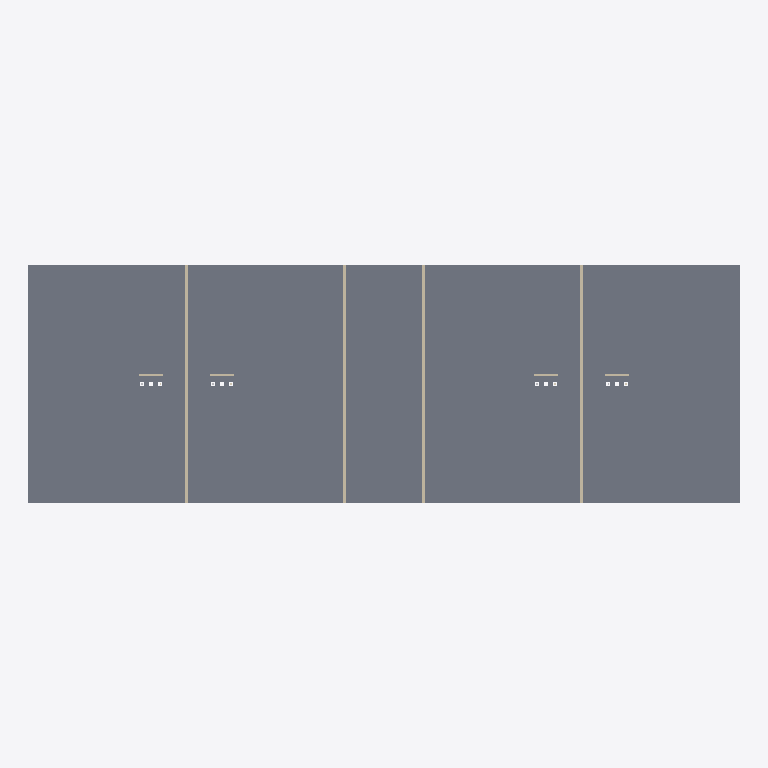
Plan cut of the same IFC building model at storey '2. sal' (level 6.00 m, cut at 7.40 m), seen from above with north up, elements coloured by IFC class: 8 walls (beige), 1 slab (grey). Cut surfaces are drawn darker.
Extent 36.0 m × 12.0 m × 12.0 m (x, y, z). Storeys (4): Kælder at -3.00 m; Stueetage at 0.00 m; 1. sal at 3.00 m; 2. sal at 6.00 m. Elements (128): 53 IfcPipeSegment, 33 IfcWall, 32 IfcCovering, 4 IfcSlab, 3 IfcCableSegment, 2 IfcCableCarrierSegment, 1 IfcDuctSegment.

HEADER;
FILE_DESCRIPTION(('ViewDefinition[DesignTransferView]'),'2;1');
FILE_NAME('/dev/null','2026-10-28T17:59:42+01:00',(''),(''),'IfcOpenShell 0.9.0.post1','IfcOpenShell 0.9.0.post1','Nobody');
FILE_SCHEMA(('IFC4'));
ENDSEC;
DATA;
#1=IFCPROJECT('2MicXVh2TCPh5tT$FUyPVe',$,'Blok C, Etageboliger (demonstration)',$,$,$,$,(#11),#6);
#13=IFCSITE('0zkVlQL9D21vsV56KWGrDH',$,'Grund',$,$,$,$,$,$,$,$,$,$,$);
#15=IFCBUILDING('1OL0XccLP3fRM14_JZsZx_',$,'Blok C (demonstration)',$,$,$,$,$,$,$,$,$);
#20=IFCBUILDINGSTOREY('3gBalisFvDTAvDQc_mb9E1',$,'Kælder',$,$,$,$,$,$,-3.0);
#22=IFCBUILDINGSTOREY('1OZ9dOne96w8DstvW6E2MG',$,'Stueetage',$,$,$,$,$,$,0.0);
#23=IFCBUILDINGSTOREY('0JKtHkiVP8J94_BMfMFqf0',$,'1. sal',$,$,$,$,$,$,3.0);
#24=IFCBUILDINGSTOREY('2Wm_62Dcz2gOCCYkd20vKN',$,'2. sal',$,$,$,$,$,$,6.0);
#102=IFCSLAB('2S60u6UsfNj9PQu8RkPpUV',$,'Huldæk 220 over 1. sal',$,$,#115,#104,$,.FLOOR.);
#890=IFCWALL('1jsmi04C5NX8FfUkiAdcI6',$,'Trapperumsvæg, beton 200','rigid',$,#902,#892,$,.SOLIDWALL.);
#919=IFCWALL('2JPeLgc7jUVhqIQlt0$Qz8',$,'Trapperumsvæg, beton 200','rigid',$,#931,#921,$,.SOLIDWALL.);
#948=IFCWALL('2EwxA9XKvJLPzj7HosxUAT',$,'Lejlighedsskel, beton 180','rigid',$,#960,#950,$,.SOLIDWALL.);
#977=IFCWALL('1z$cJS77fSuOdc97xZKJZL',$,'Lejlighedsskel, beton 180','rigid',$,#989,#979,$,.SOLIDWALL.);
#1006=IFCWALL('1r2buwZ2bSNvQN$iCUsdAI',$,'Skaktvæg A1, gips på stålskelet 100','flexible',$,#1018,#1008,$,.PARTITIONING.);
#1035=IFCWALL('1vVlAUuTXHKA52hx2HcBQR',$,'Skaktvæg A2, gips på stålskelet 100','flexible',$,#1047,#1037,$,.PARTITIONING.);
#1064=IFCWALL('0KrBB8nz5LAvHZmLfyGq1p',$,'Skaktvæg B1, gips på stålskelet 100','flexible',$,#1076,#1066,$,.PARTITIONING.);
#1093=IFCWALL('05U6OUm8vQCO8gsTCmKW$U',$,'Skaktvæg B2, gips på stålskelet 100','flexible',$,#1105,#1095,$,.PARTITIONING.);
ENDSEC;
